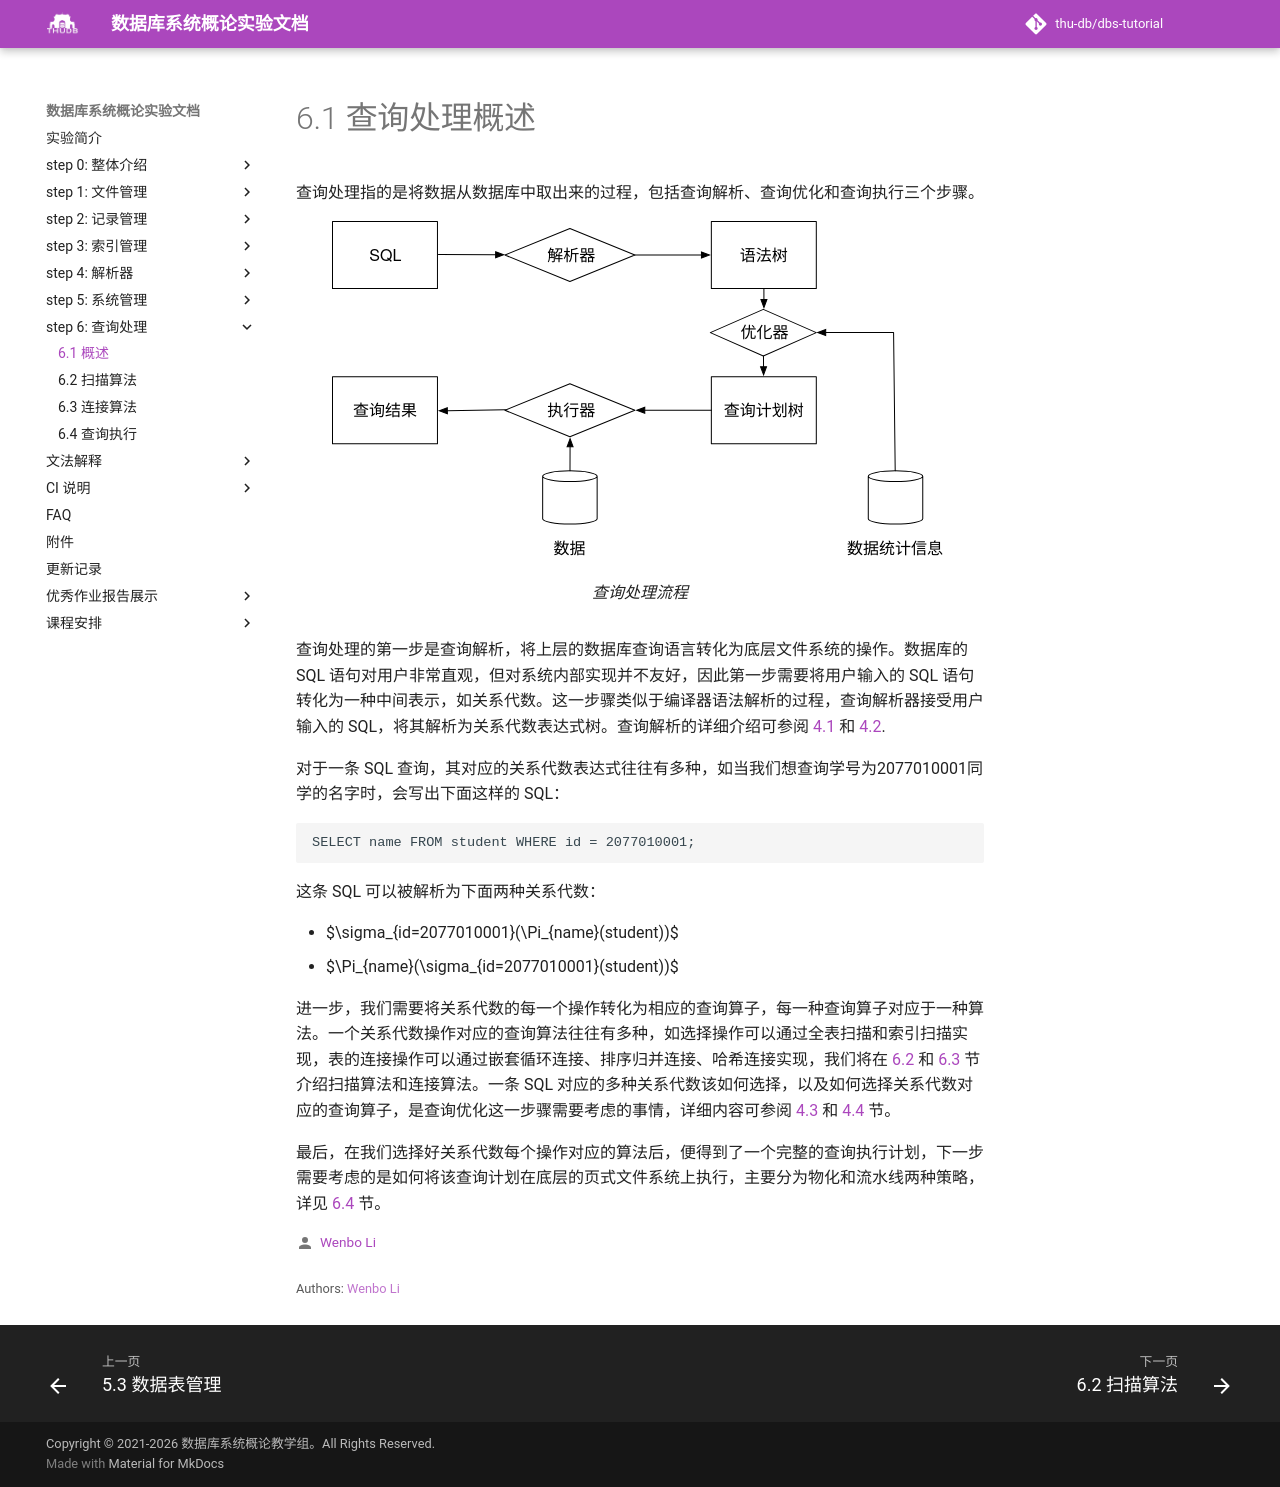

repository: thu-db/dbs-tutorial · page: chapter-6/6-1-overview/index.html · generator: mkdocs

# 6.1 查询处理概述

查询处理指的是将数据从数据库中取出来的过程，包括查询解析、查询优化和查询执行三个步骤。

![查询处理流程](executor.svg)

查询处理的第一步是查询解析，将上层的数据库查询语言转化为底层文件系统的操作。数据库的 SQL 语句对用户非常直观，但对系统内部实现并不友好，因此第一步需要将用户输入的 SQL 语句转化为一种中间表示，如关系代数。这一步骤类似于编译器语法解析的过程，查询解析器接受用户输入的 SQL，将其解析为关系代数表达式树。查询解析的详细介绍可参阅 [4.1](../chapter-4/4_1_intro.md) 和 [4.2](../chapter-4/4_2_sql.md).

对于一条 SQL 查询，其对应的关系代数表达式往往有多种，如当我们想查询学号为2077010001同学的名字时，会写出下面这样的 SQL：

```SQL
SELECT name FROM student WHERE id = 2077010001;
```

这条 SQL 可以被解析为下面两种关系代数：

- $\sigma_{id=2077010001}(\Pi_{name}(student))$
- $\Pi_{name}(\sigma_{id=2077010001}(student))$

进一步，我们需要将关系代数的每一个操作转化为相应的查询算子，每一种查询算子对应于一种算法。一个关系代数操作对应的查询算法往往有多种，如选择操作可以通过全表扫描和索引扫描实现，表的连接操作可以通过嵌套循环连接、排序归并连接、哈希连接实现，我们将在 [6.2](./6-2-scan.md) 和 [6.3](./6-3-join.md) 节介绍扫描算法和连接算法。一条 SQL 对应的多种关系代数该如何选择，以及如何选择关系代数对应的查询算子，是查询优化这一步骤需要考虑的事情，详细内容可参阅 [4.3](../chapter-4/4_3_logic.md) 和 [4.4](../chapter-4/4_4_physic.md) 节。

最后，在我们选择好关系代数每个操作对应的算法后，便得到了一个完整的查询执行计划，下一步需要考虑的是如何将该查询计划在底层的页式文件系统上执行，主要分为物化和流水线两种策略，详见 [6.4](./6-4-execution.md) 节。
